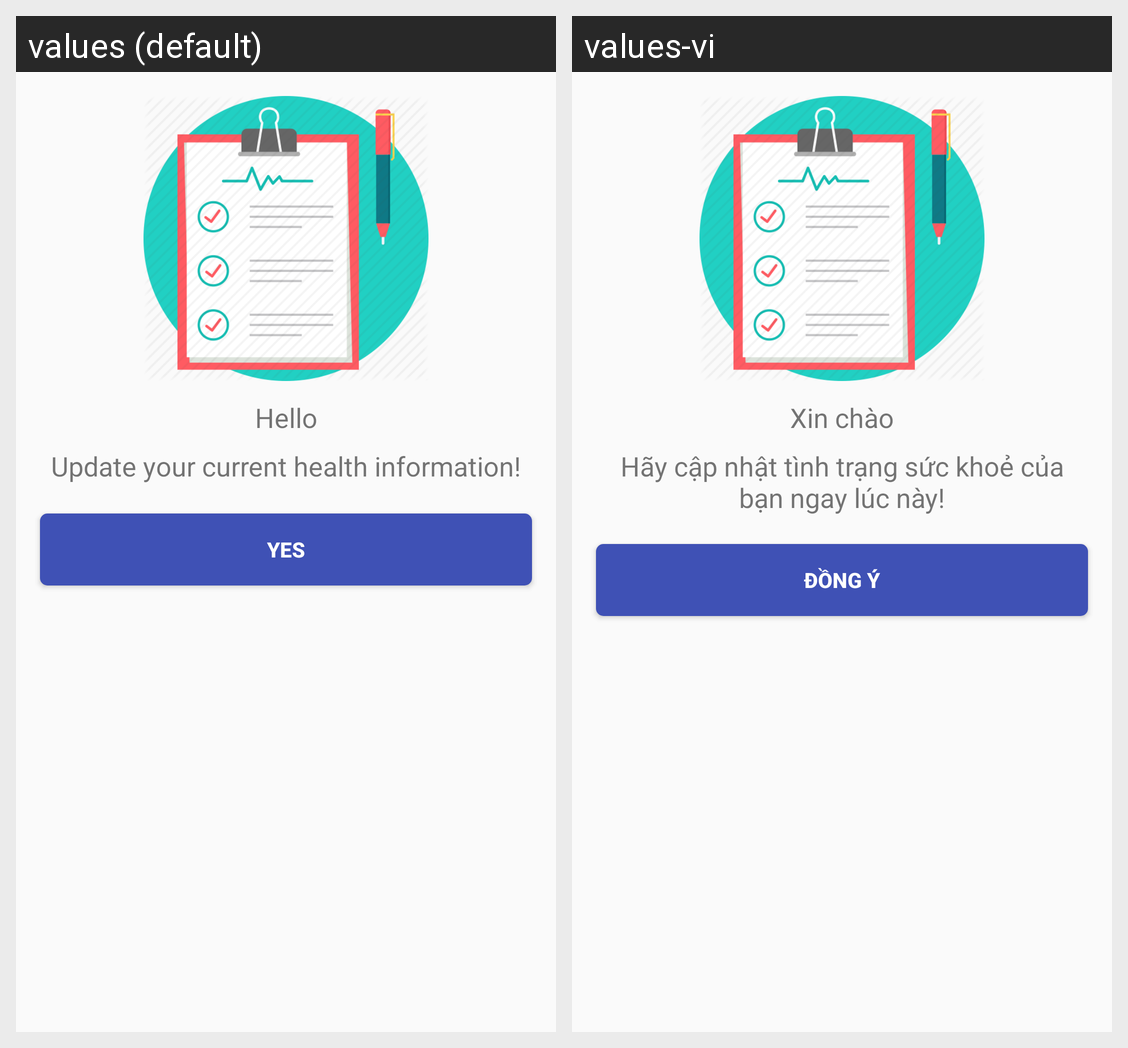

Locale-by-locale string values for the Android screen shown in this grid:
Android screen res/layout/dialog_reminder.xml rendered under 2 locales, left to right: values (default), values-vi. Device: Nexus 5 (rendered at 1080×1920; each locale shown at half size, 540×960, under a caption strip naming it); theme AppTheme.
Strings drawn on this screen, with the default value and each locale's value (text and hints the layout hard-codes, and strings that could not be matched under every locale, appear in the picture but are not listed):

hello
  values: Hello
  values-vi: Xin chào

reminder_content
  values: Update your current health information!
  values-vi: Hãy cập nhật tình trạng sức khoẻ của bạn ngay lúc này!

yes_btn
  values: yes
  values-vi: đồng ý
